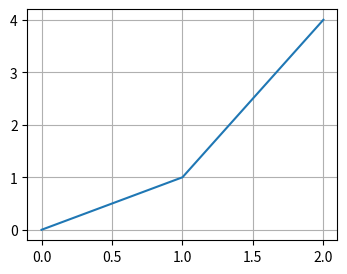

Reproduce this figure in Python.
# Written by calculate-plot 0.1.0: this script draws the same figure with Matplotlib 3.11.2.
import locale

import matplotlib.pyplot as plt

# Text is shaped for the language of the locale: this is the one the figure was made with.
try:
    locale.setlocale(locale.LC_CTYPE, "C.UTF-8")
except locale.Error:
    locale.setlocale(locale.LC_CTYPE, "C")

fig, ax = plt.subplots(figsize=(4.0, 3.0))
ax.plot([0, 1, 2], [0, 1, 4])
ax.grid(True)

if __name__ == "__main__":
    plt.show()
